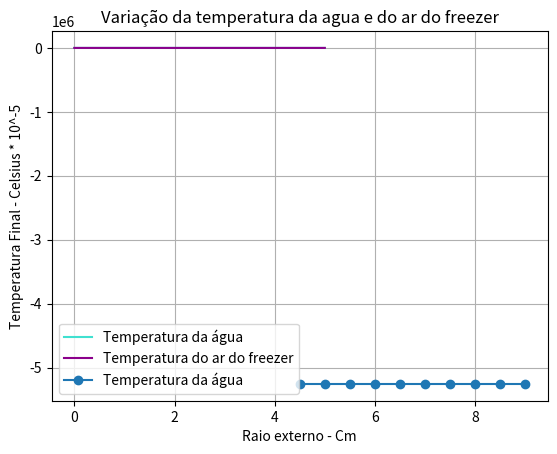

Recreate this plot in Python. (Note: this script raises an exception after producing the figure.)
from scipy.integrate import odeint
import matplotlib.pyplot as plt
import numpy as np
import math

p = 79 #Potência do motor (W)
e = 0.77 #Eficiência do motor (77%)

Magua = 0.3 #Massa da água no copo (Kg)
Cagua = 4220 #Calor específico da água (J/Kg*K) 
Mar = 0.81 #Massa de ar no freezer (Kg)
Car = 1005 #Calor específico do ar (J/Kg*K)

T0agua = 363.15 #Temperatura inicial do ar (K)
T0ar = 257.15 #Temperatura inicial da água (K)
t = [T0agua, T0ar] 
Tamb = 298.15 #Temperatura do ambiente (K)

Ac = (0.05 * 0.05) + (0.05 * 0.15 * 4) #Area do copo (m)
As = (0.05 * 0.05) #Area da superfície(m)
Areaintparede = (0.45 * 0.45 * 2) + (1 * 0.5 * 4) #(m)
Areaextparede = (0.5 * 0.5 * 2) + (1 * 0.5 * 4) #(m)
a = [Areaintparede, Areaextparede] #Area interna e externa da parede
Dparede = 0.05 #Espessura da parede (m)
r1 = 0.037 #raio interno do copo (m)
r2 = 0.04 #raio externo do copo (m)

h = 10 #Coeficiente de transferencia convectiva da água (W/m^2*K)
Kc = 0.02 #Coeficiente de condutividade térmica do copo(W/m*K)
Kp = 0.05 #Coeficiente de condutividade térmica da parede(W/m*K)

R = math.log(r2/r1)/(Kp * 0.12 * 2 *math.pi)
res = 1/(h * Ac)
res1 = 1/(h * Areaintparede)
res2 = Dparede/(Kp * Areaintparede)
res3 = 1/(h * Areaextparede)

def modelo(T, t): 
    Tagua = T[0]
    Tar = T[1]
    
    q1 = h * As * (Tagua - Tar)
    q2 = (Tagua - Tar) / (res + R)            
    qp = (Tamb - Tar) / (res1 + res2 + res3)
    qm = p* e
    
    dtAguadT = 1/(Magua * Cagua)*(-q1 - q2)
    dtArdT = 1/(Mar * Car)*(q1 + q2 + qp - qm)
    dxdt = [dtAguadT,dtArdT]
    
    return dxdt

#Criando a lista de tempo
deltaT = 1
tempo = np.arange(1, 18000, deltaT) #5h 

#Resolvendo o modelo
solucao = odeint(modelo, t, tempo)

#Plotando o gráfico
plt.plot(tempo/3600, solucao[:,0]-275.15, "turquoise", label = "Temperatura da água")
plt.plot(tempo/3600, solucao[:,1]-273.15, "darkmagenta",  label ='Temperatura do ar do freezer')
plt.xlabel("Tempo - Horas")
plt.ylabel("Temperatura - Celsius")
plt.title("Variação da temperatura da agua e do ar do freezer")
plt.grid(True)
plt.legend()
plt.show()





#Priemeira pergunta
AltC = 0.12 #altura do copo em metros

Re = [0.045, 0.05, 0.055, 0.06, 0.065, 0.07, 0.075, 0.08, 0.085, 0.09] # diferentes dimensoes para o raio externo
Ri = []  # raio interno

Ma = []  #massa de agua no copo

deltaT = 1
tempo = np.arange(1, 10800, deltaT) #3h 

valores = []  #os valores que teremos no final

for r in Re:
    Ri.append(r-0.003) #o raio interneo = o raio extermo - a espessura do copo
    
for r in Ri:
    Ma.append(r*AltC) #calculando a massa da agua para cada dimensao do copo

#novo modelo:
def modelo2(T, t, R, Magua): 
    Tagua = T[0]
    Tar = T[1]
    
    q1 = h * As * (Tagua - Tar)
    q2 = (Tagua - Tar) / (res + R)            
    qp = (Tamb - Tar) / (res1 + res2 + res3)
    qm = p* e
    
    dtAguadT = 1/(Magua * Cagua)*(-q1 - q2)
    dtArdT = 1/(Mar * Car)*(q1 + q2 + qp - qm)
    dxdt = [dtAguadT,dtArdT]
    
    return dxdt

n = 0
for n in range(10):
    R2 = math.log(Re[n]/Ri[n])/(Kp * 0.12 * 2 *math.pi) #recalulando o R para o modelo
    Magua2 = Ma[n] #redefinindo o valor de Magua no modelo
    
    result = odeint(modelo2, t, tempo, args=(R2, Magua2))
    k = result[:,0]
    valores.append((k[-1] - 273.15)*1000000) # colocando a temperatura final na lista, convertendo para celcius, 
    n+=1                                     # e multiplicando pro 10^5 para facilitar a leitura

Re = [i * 100 for i in Re]
plt.plot(Re, valores, 'o-', label = "Temperatura da água",)
#plt.plot(Re, valores, "darkmagenta",  label ='Temperatura do ar do freezer')
plt.xlabel("Raio externo - Cm")
plt.ylabel("Temperatura Final - Celsius * 10^-5")
#plt.title("Variação da temperatura da agua e do ar do freezer")
plt.grid(True)
plt.legend()
plt.show()

step = 0.025
Ma = np.arange(0.025, 0.3, deltaT) #5h 

n = 0
for n in range(10):
    Magua2 = Ma2[n] #redefinindo o valor de Magua no modelo
    result = odeint(modelo2, t, tempo, args=(R,Magua2))
    temperaturas = (result[:,0]-273.15)
    n+=1    

efi = np.arange(0.55, 1, 0.05)
tempo2 = np.arange(0, 80000000, 1)

def modelo3(T, t, e): 
    Tagua = T[0]
    Tar = T[1]
    
    q1 = h * As * (Tagua - Tar)
    q2 = (Tagua - Tar) / (res + R)            
    qp = (Tamb - Tar) / (res1 + res2 + res3)
    qm = p* e
    
    dtAguadT = 1/(Magua * Cagua)*(-q1 - q2)
    dtArdT = 1/(Mar * Car)*(q1 + q2 + qp - qm)
    dxdt = [dtAguadT,dtArdT]
    
    return dxdt

tempoequi = []

for i in range(len(efi)):
    solucao3 = odeint(modelo3, t, tempo2, args=(efi[i],))
    tempagua2 = solucao3[:,0]
    tempar2 = solucao3[:,1]
    for e in range(len(tempagua2)):
        if tempagua2[e] == tempar2[e]:
            tempoequi.append((tempagua2[e]-273.15))
            break

eficiencia = [e * 100 for e in efi]

plt.plot(tempoequi, eficiencia, 'r-o')
plt.title('Como diferentes eficiências do motor alteram a temperatura de equilíbrio')
plt.xlabel('Temperatura de equilibrio - Celsius')
plt.ylabel('Eficiência do Motor %')
plt.grid(True)
plt.show()

